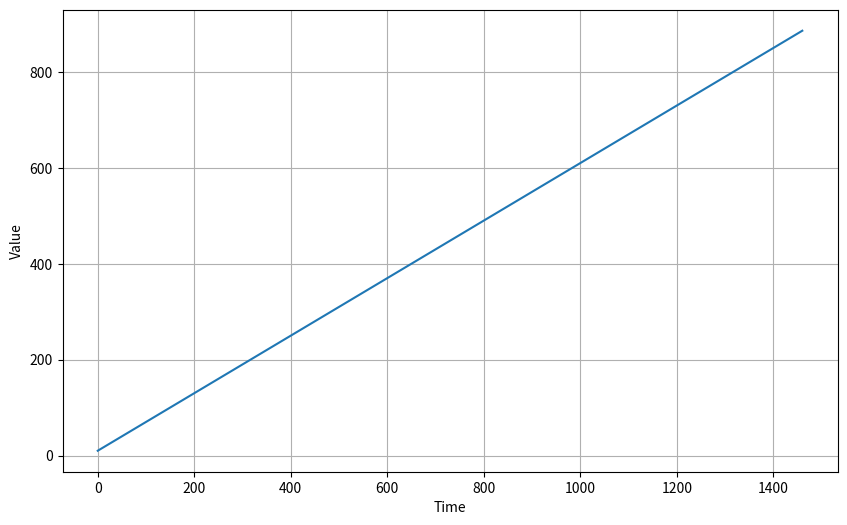
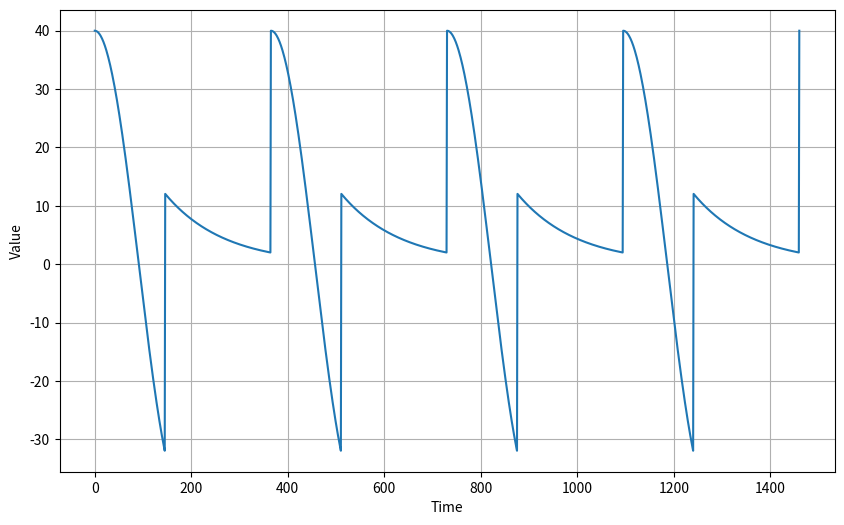
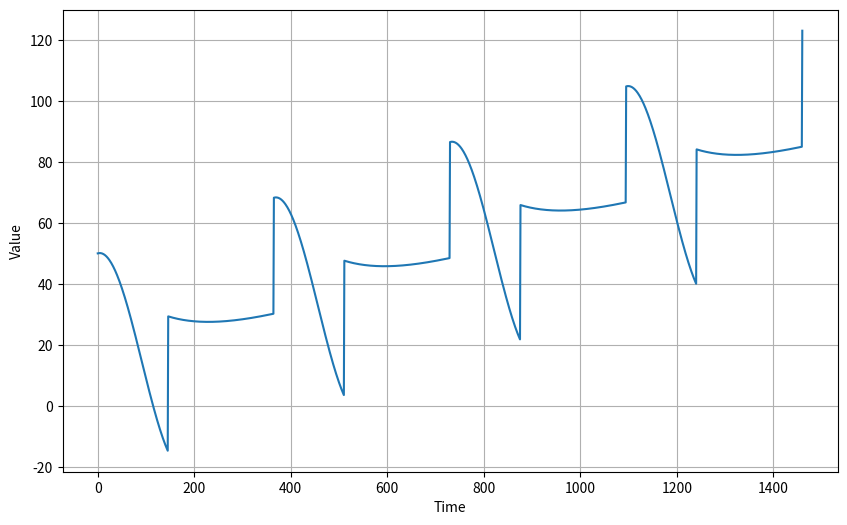
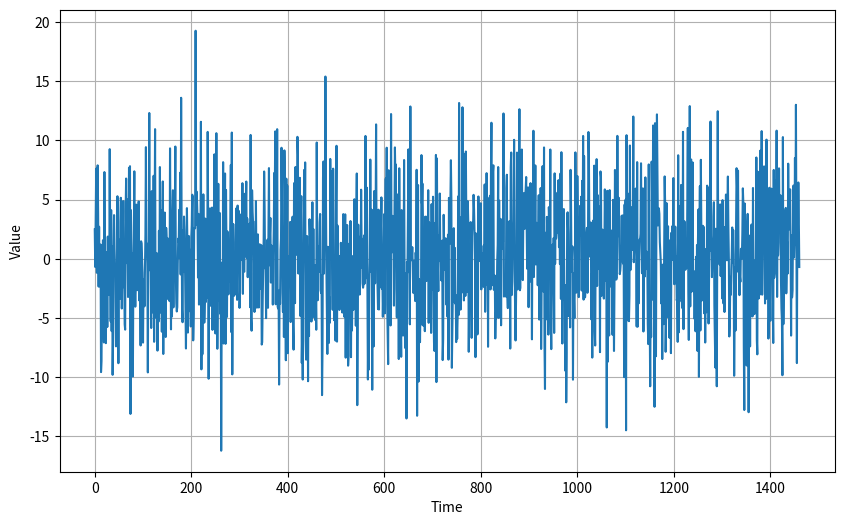
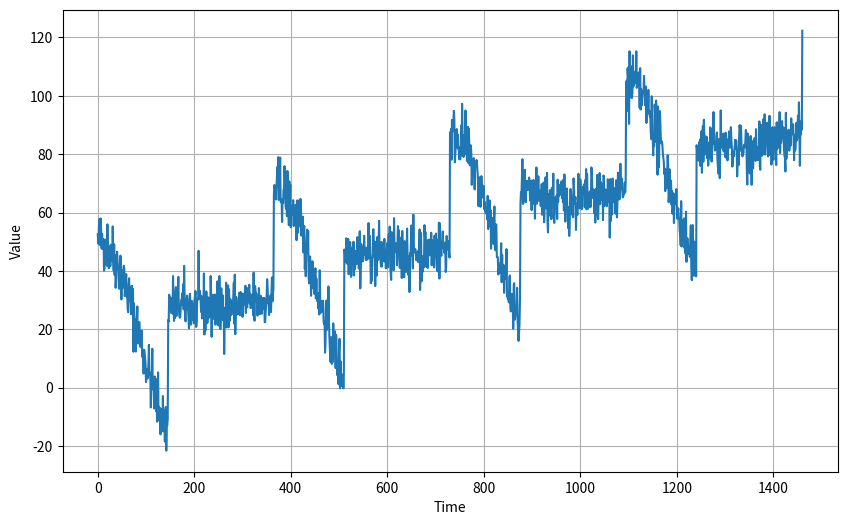

Python code for these plots, in order:
import numpy as np
import matplotlib.pyplot as plt

def plot_series(time, series, format='-', start=0, end= None, label=None):
  
  plt.plot(time[start:end], series[start:end], format, label= label)
  plt.xlabel("Time")
  plt.ylabel("Value")
  
  if label:
    plt.legend(fontsize=14)
  
  plt.grid(True)

#Time and Seasonality

def trend(time, slope=0):
  return slope * time

time = np.arange(4 * 365 + 1)
baseline = 10
series = baseline + trend(time , 0.6)

plt.figure(figsize=(10,6))
plot_series(time,series)
plt.show()


time

series

#Let's Generate a time series with a seasonal pattern

def seasonal_pattern(season_time):
  
  return np.where(season_time < 0.4, np.cos(season_time * 2* np.pi), 1/np.exp(3 * season_time))

def seasonality(time, period, amplitude = 1 , phase = 0):
  
  season_time = ((time + phase) % period)/period
  
  return amplitude * seasonal_pattern(season_time)

amplitude = 40
series = seasonality(time, period =365, amplitude = amplitude)

plt.figure(figsize=(10,6))
plot_series(time, series)
plt.show()

#create a time series with both trend and seasonality

slope= 0.05
series = baseline + trend(time , slope) + seasonality(time, period=365, amplitude=amplitude)

plt.figure(figsize=(10,6))
plot_series(time,series)
plt.show()

#Noise

def white_noise(time, noise_level=1, seed=None):
  rnd = np.random.RandomState(seed)
  return rnd.randn(len(time)) * noise_level

noise_level = 5
noise = white_noise(time, noise_level, seed=42)

plt.figure(figsize=(10,6))
plot_series(time, noise)
plt.show()


series +=noise 

plt.figure(figsize=(10,6))
plot_series(time,series)
plt.show()

